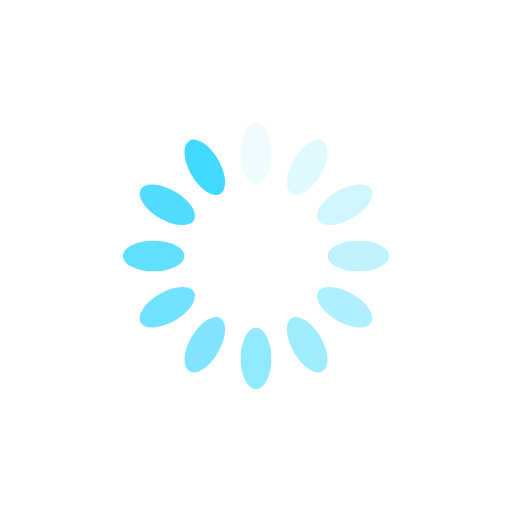
t = 0.00 s
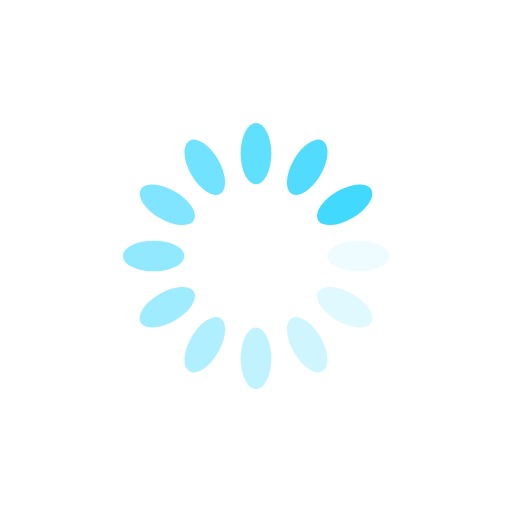
t = 0.25 s
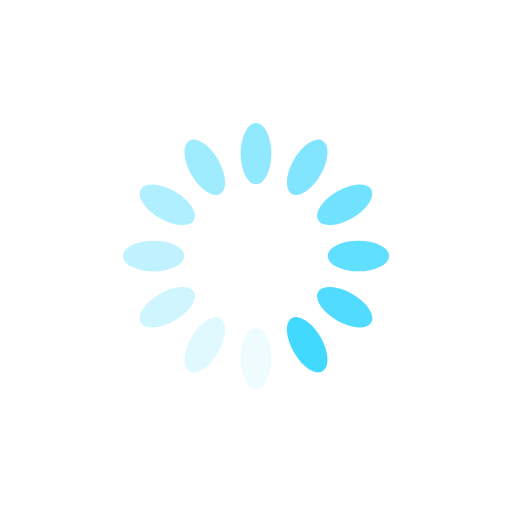
t = 0.50 s
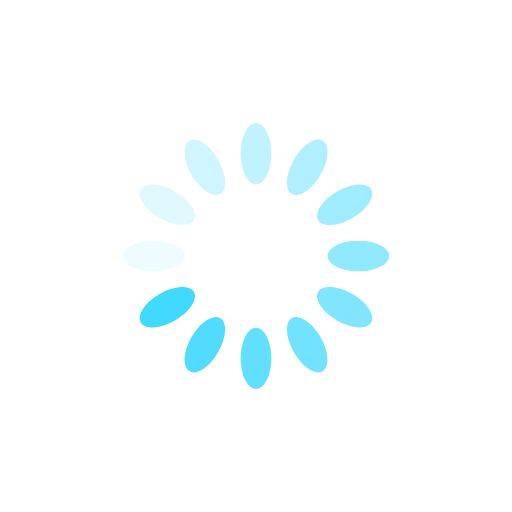
t = 0.75 s

The animated SVG that drew these frames (rendered in a browser with its animation timeline set to each time). Animation: 12 SMIL elements (animate=12); one cycle of 1.00 s, repeats indefinitely.

<?xml version="1.0" encoding="utf-8"?>
<svg xmlns="http://www.w3.org/2000/svg" xmlns:xlink="http://www.w3.org/1999/xlink" style="margin: auto; background: none; display: block; shape-rendering: auto;" width="38px" height="38px" viewBox="0 0 100 100" preserveAspectRatio="xMidYMid">
<g transform="rotate(0 50 50)">
  <rect x="47" y="24" rx="3" ry="6" width="6" height="12" fill="#42d9ff">
    <animate attributeName="opacity" values="1;0" keyTimes="0;1" dur="1s" begin="-0.9166666666666666s" repeatCount="indefinite"></animate>
  </rect>
</g><g transform="rotate(30 50 50)">
  <rect x="47" y="24" rx="3" ry="6" width="6" height="12" fill="#42d9ff">
    <animate attributeName="opacity" values="1;0" keyTimes="0;1" dur="1s" begin="-0.8333333333333334s" repeatCount="indefinite"></animate>
  </rect>
</g><g transform="rotate(60 50 50)">
  <rect x="47" y="24" rx="3" ry="6" width="6" height="12" fill="#42d9ff">
    <animate attributeName="opacity" values="1;0" keyTimes="0;1" dur="1s" begin="-0.75s" repeatCount="indefinite"></animate>
  </rect>
</g><g transform="rotate(90 50 50)">
  <rect x="47" y="24" rx="3" ry="6" width="6" height="12" fill="#42d9ff">
    <animate attributeName="opacity" values="1;0" keyTimes="0;1" dur="1s" begin="-0.6666666666666666s" repeatCount="indefinite"></animate>
  </rect>
</g><g transform="rotate(120 50 50)">
  <rect x="47" y="24" rx="3" ry="6" width="6" height="12" fill="#42d9ff">
    <animate attributeName="opacity" values="1;0" keyTimes="0;1" dur="1s" begin="-0.5833333333333334s" repeatCount="indefinite"></animate>
  </rect>
</g><g transform="rotate(150 50 50)">
  <rect x="47" y="24" rx="3" ry="6" width="6" height="12" fill="#42d9ff">
    <animate attributeName="opacity" values="1;0" keyTimes="0;1" dur="1s" begin="-0.5s" repeatCount="indefinite"></animate>
  </rect>
</g><g transform="rotate(180 50 50)">
  <rect x="47" y="24" rx="3" ry="6" width="6" height="12" fill="#42d9ff">
    <animate attributeName="opacity" values="1;0" keyTimes="0;1" dur="1s" begin="-0.4166666666666667s" repeatCount="indefinite"></animate>
  </rect>
</g><g transform="rotate(210 50 50)">
  <rect x="47" y="24" rx="3" ry="6" width="6" height="12" fill="#42d9ff">
    <animate attributeName="opacity" values="1;0" keyTimes="0;1" dur="1s" begin="-0.3333333333333333s" repeatCount="indefinite"></animate>
  </rect>
</g><g transform="rotate(240 50 50)">
  <rect x="47" y="24" rx="3" ry="6" width="6" height="12" fill="#42d9ff">
    <animate attributeName="opacity" values="1;0" keyTimes="0;1" dur="1s" begin="-0.25s" repeatCount="indefinite"></animate>
  </rect>
</g><g transform="rotate(270 50 50)">
  <rect x="47" y="24" rx="3" ry="6" width="6" height="12" fill="#42d9ff">
    <animate attributeName="opacity" values="1;0" keyTimes="0;1" dur="1s" begin="-0.16666666666666666s" repeatCount="indefinite"></animate>
  </rect>
</g><g transform="rotate(300 50 50)">
  <rect x="47" y="24" rx="3" ry="6" width="6" height="12" fill="#42d9ff">
    <animate attributeName="opacity" values="1;0" keyTimes="0;1" dur="1s" begin="-0.08333333333333333s" repeatCount="indefinite"></animate>
  </rect>
</g><g transform="rotate(330 50 50)">
  <rect x="47" y="24" rx="3" ry="6" width="6" height="12" fill="#42d9ff">
    <animate attributeName="opacity" values="1;0" keyTimes="0;1" dur="1s" begin="0s" repeatCount="indefinite"></animate>
  </rect>
</g>
<!-- [ldio] generated by https://loading.io/ --></svg>
